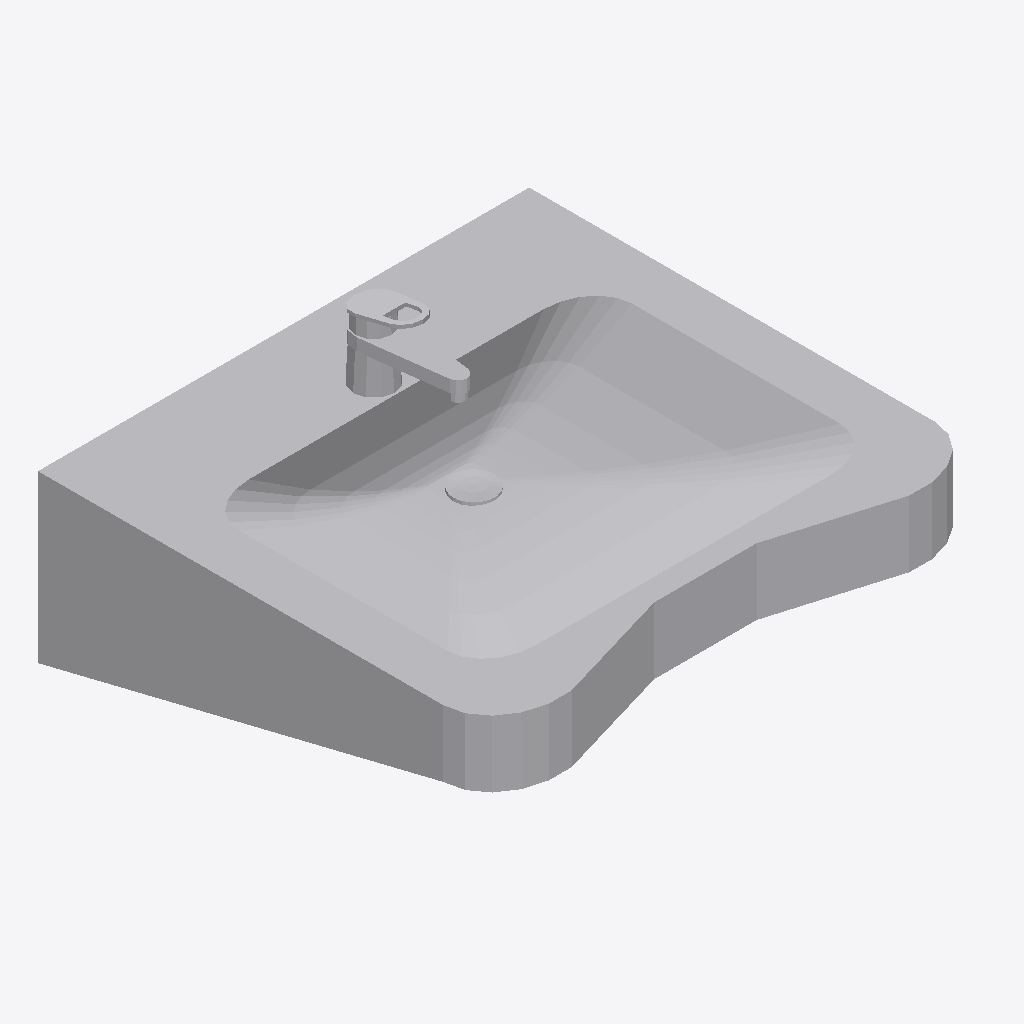
Isometric view of an IFC building model (IFC-SPF (STEP), schema IFC4, length unit metre), seen from the south-west, elements coloured by IFC class: 1 other element (light grey).
Extent 0.600 m × 0.558 m × 0.299 m (x, y, z). Storeys (1): 01 | EG at -0.20 m. Elements (1): 1 IfcSanitaryTerminal.

HEADER;
FILE_DESCRIPTION(('ViewDefinition [ReferenceView_V1.2]','ExchangeRequirement [Architecture]','Option [Elements to export: Selected elements only]','Option [Partial Structure Display: Entire Model]','Option [IFC Domain: All]','Option [Structural Function: All Elements]','Option [Convert Grid elements: On]','Option [Convert IFC Annotations and Archicad 2D elements: Off]','[20 more]'),'2;1');
FILE_NAME('C:\\Users\\tneumann\\Desktop\\Orga TL\\IFC Export WC Kerne\\Objekt Waschbecken.i','2026-03-20T10:50:49',('Architect'),('LIST Ingenieure GmbH & Co. KG'),'DDS_IFC v3.0','Graphisoft - Archicad - 28.3.0','The authorising person');
FILE_SCHEMA(('IFC4'));
ENDSEC;
DATA;
#1=IFCPROJECT('344O7vICcwH8qAEnwJDjSU',#2,'Projektname',$,$,$,$,(#3),#4);
#25=IFCSITE('20FpTZCqJy2vhVJYtjuIce',#2,'Grundstückname',$,$,#48,$,$,.ELEMENT.,(52,31,0,0),(13,24,0,0),50.0,$,#49);
#83=IFCBUILDING('00tMo7QcxqWdIGvc4sMN2A',#2,'Gebäudename',$,$,#82,$,$,.ELEMENT.,$,$,#882);
#894=IFCBUILDINGSTOREY('1wH9vDf8bDbQQMsnbfBYzo',#2,'01 | EG',$,$,#881,$,$,.ELEMENT.,-0.2);
#876=IFCSANITARYTERMINAL('3lOhL5aS5CKOjuod6tWzEX',#2,'SN',$,$,#889,#68,'EF62B545-91C1-4C51-8B78-CA71B783D3A1',.NOTDEFINED.);
ENDSEC;
